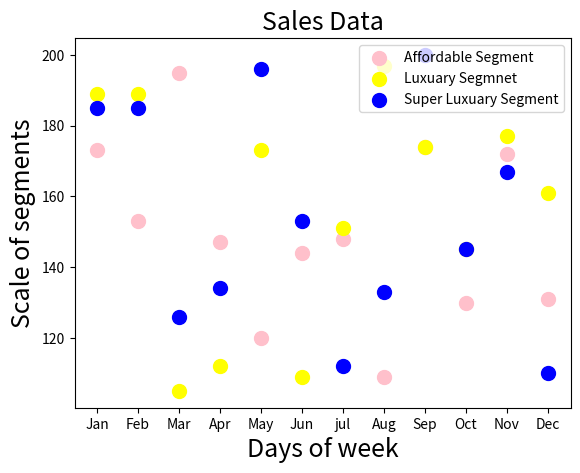

Python code for this plot:
import matplotlib.pyplot as plt
print("SJC22MCA-2027 - Georgekutty Biju\nS3MCA")
product=['Jan','Feb','Mar','Apr','May','Jun','jul','Aug','Sep','Oct','Nov','Dec']
affordable_segment=[173,153,195,147,120,144,148,109,174,130,172,131]
luxuary_segment=[189,189,105,112,173,109,151,197,174,145,177,161]
super_luxuary=[185,185,126,134,196,153,112,133,200,145,167,110]
plt.scatter(product,affordable_segment,c='pink',s=100,label='Affordable Segment')
plt.scatter(product,luxuary_segment,c='yellow',s=100,label='Luxuary Segmnet')
plt.scatter(product,super_luxuary,c='blue',s=100,label='Super Luxuary Segment')
plt.xlabel('Days of week',fontsize=18)
plt.ylabel('Scale of segments',fontsize=18)
plt.title('Sales Data',fontsize=18)
plt.legend()
plt.show()